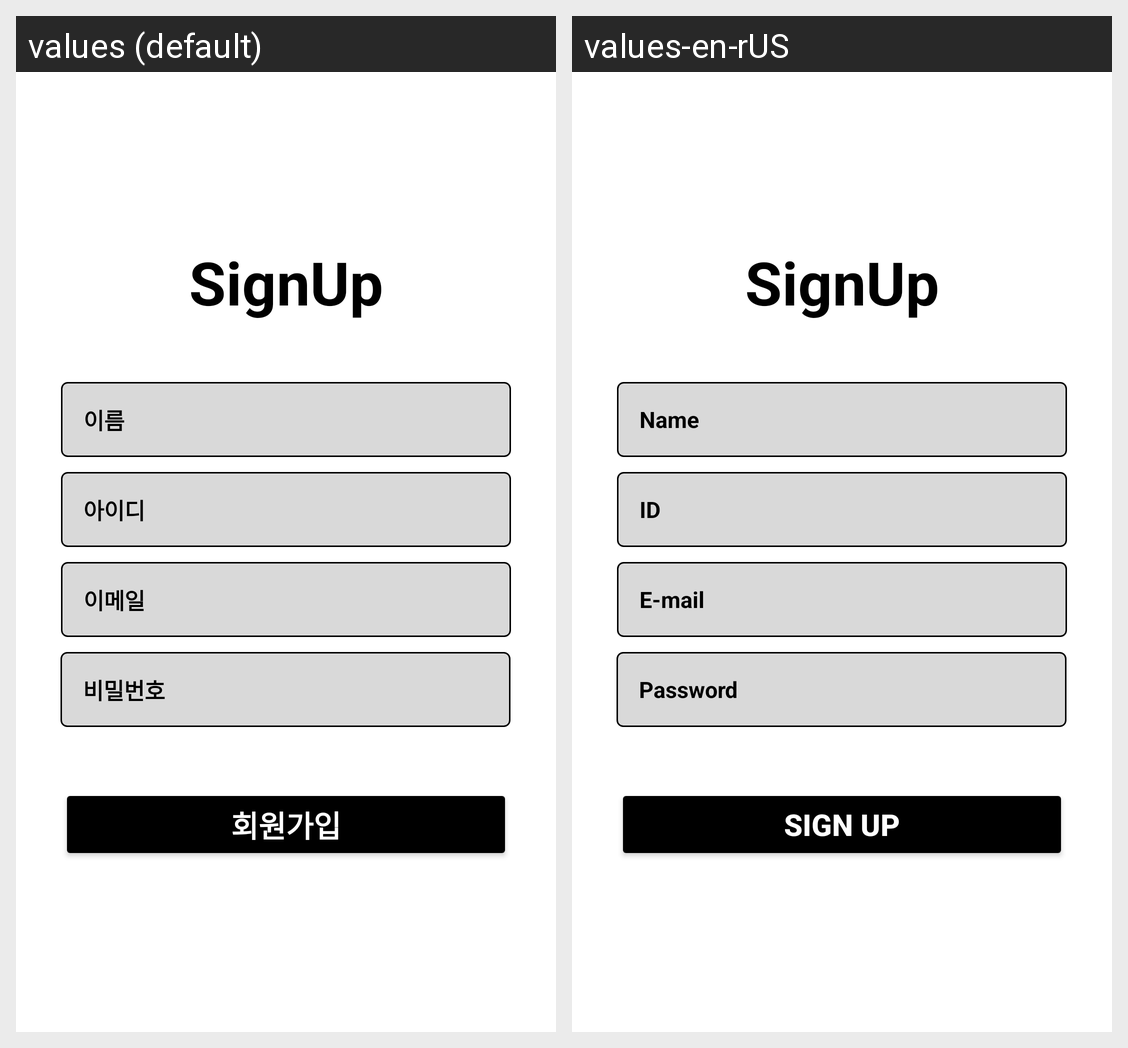

The Android screen above is rendered under two locales of the same app. Produce the string resources it draws, with the default and per-locale values.
Android screen res/layout/activity_sing_up.xml rendered under 2 locales, left to right: values (default), values-en-rUS. Device: Nexus 5 (rendered at 1080×1920; each locale shown at half size, 540×960, under a caption strip naming it); theme Theme.TeamProject1.
Strings drawn on this screen, with the default value and each locale's value (text and hints the layout hard-codes, and strings that could not be matched under every locale, appear in the picture but are not listed):

singUpTop
  values: SignUp
  values-en-rUS: SignUp

nameHint
  values: 이름
  values-en-rUS: Name

idHint
  values: 아이디
  values-en-rUS: ID

eMailHint
  values: 이메일
  values-en-rUS: E-mail

pwdHint
  values: 비밀번호
  values-en-rUS: Password

signUp
  values: 회원가입
  values-en-rUS: Sign up
